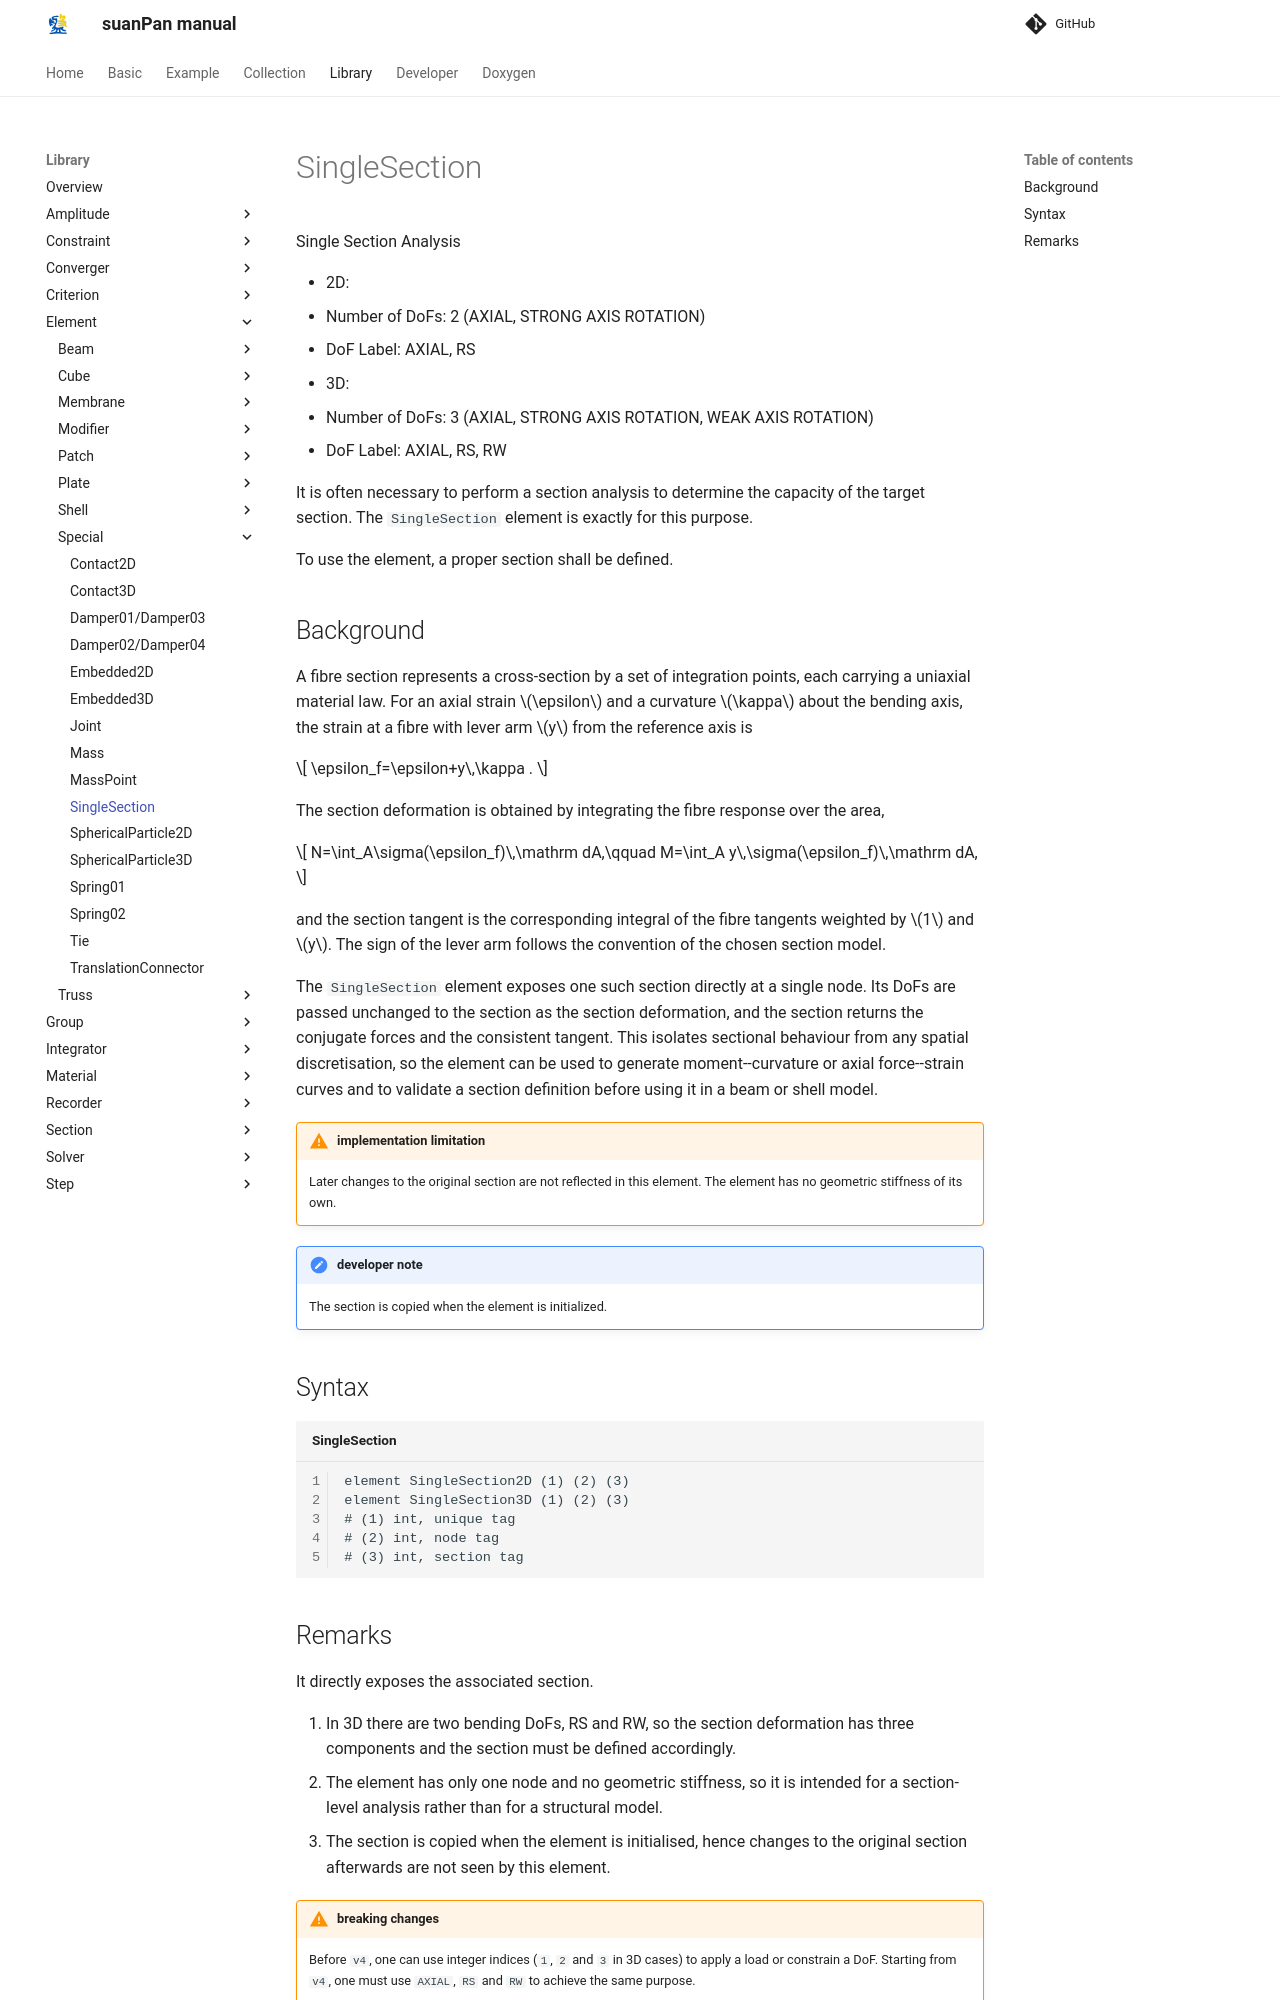

repository: TLCFEM/suanPan-manual · page: 4.4/Library/Element/Special/SingleSection/index.html · generator: mkdocs

# SingleSection

Single Section Analysis

- 2D:
  * Number of DoFs: 2 (AXIAL, STRONG AXIS ROTATION)
  * DoF Label: AXIAL, RS
- 3D:
  * Number of DoFs: 3 (AXIAL, STRONG AXIS ROTATION, WEAK AXIS ROTATION)
  * DoF Label: AXIAL, RS, RW

It is often necessary to perform a section analysis to determine the capacity of the target section.
The `SingleSection` element is exactly for this purpose.

To use the element, a proper section shall be defined.

## Background

A fibre section represents a cross-section by a set of integration points, each carrying a uniaxial material law.
For an axial strain $$\epsilon$$ and a curvature $$\kappa$$ about the bending axis, the strain at a fibre with lever arm $$y$$ from the reference axis is

$$
\epsilon_f=\epsilon+y\,\kappa .
$$

The section deformation is obtained by integrating the fibre response over the area,

$$
N=\int_A\sigma(\epsilon_f)\,\mathrm dA,\qquad
M=\int_A y\,\sigma(\epsilon_f)\,\mathrm dA,
$$

and the section tangent is the corresponding integral of the fibre tangents weighted by $$1$$ and $$y$$.
The sign of the lever arm follows the convention of the chosen section model.

The `SingleSection` element exposes one such section directly at a single node.
Its DoFs are passed unchanged to the section as the section deformation, and the section returns the conjugate forces and the consistent tangent.
This isolates sectional behaviour from any spatial discretisation, so the element can be used to generate moment--curvature or axial force--strain curves and to validate a section definition before using it in a beam or shell model.

!!! warning "implementation limitation"
    Later changes to the original section are not reflected in this element.
    The element has no geometric stiffness of its own.

!!! note "developer note"
    The section is copied when the element is initialized.

## Syntax

```text title="SingleSection"
element SingleSection2D (1) (2) (3)
element SingleSection3D (1) (2) (3)
# (1) int, unique tag
# (2) int, node tag
# (3) int, section tag
```
